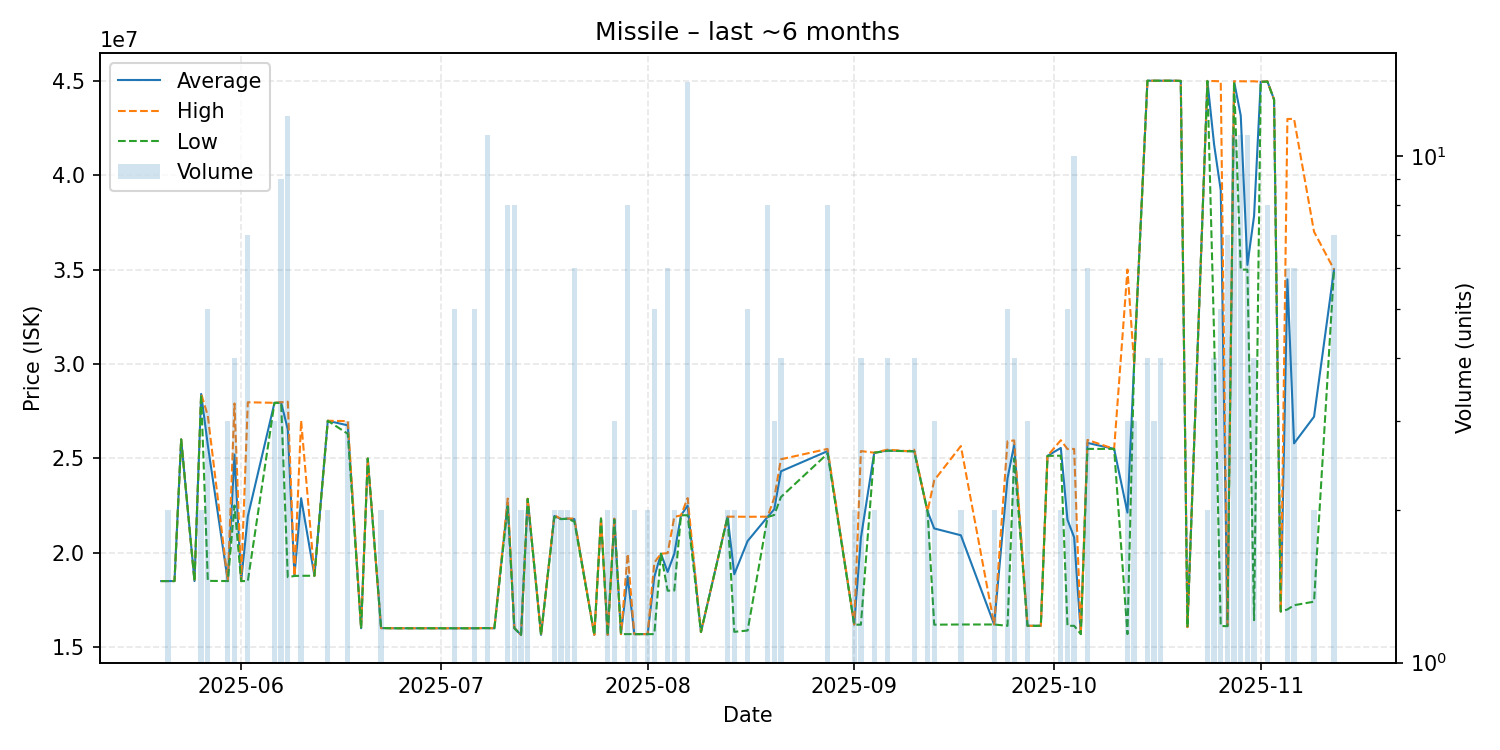

Data behind this chart, as committed beside it:
date, average, highest, lowest, order_count, volume
2025-05-20, 18500000, 18500000, 18500000, 1, 1
2025-05-21, 18500000, 18500000, 18500000, 1, 2
2025-05-22, 18500000, 18500000, 18500000, 1, 1
2025-05-23, 26000000, 26000000, 26000000, 1, 1
2025-05-25, 18500000, 18500000, 18500000, 1, 1
2025-05-26, 28410000, 28420000, 28400000, 2, 2
2025-05-27, 25690000, 27255000, 18510000, 4, 5
2025-05-30, 18500000, 18500000, 18500000, 3, 3
2025-05-31, 25205000, 27905000, 22505000, 4, 4
2025-06-01, 18500000, 18500000, 18500000, 1, 1
2025-06-02, 21921429, 27970000, 18500000, 5, 7
2025-06-06, 27940000, 27940000, 27940000, 1, 3
2025-06-07, 27953333, 27970000, 27930000, 8, 9
2025-06-08, 26534167, 28000000, 18705000, 10, 12
2025-06-09, 18770000, 18770000, 18770000, 1, 1
2025-06-10, 22890000, 27000000, 18780000, 2, 2
2025-06-12, 18780000, 18780000, 18780000, 1, 1
2025-06-14, 26990000, 26990000, 26990000, 1, 2
2025-06-17, 26746667, 26970000, 26300000, 3, 3
2025-06-19, 16000000, 16000000, 16000000, 1, 1
2025-06-20, 24990000, 24990000, 24990000, 1, 1
2025-06-22, 16010000, 16010000, 16010000, 1, 2
2025-06-24, 16000000, 16000000, 16000000, 1, 1
2025-06-26, 16000000, 16000000, 16000000, 1, 1
2025-06-28, 16000000, 16000000, 16000000, 1, 1
2025-07-03, 16000000, 16000000, 16000000, 2, 5
2025-07-05, 16000000, 16000000, 16000000, 1, 1
2025-07-06, 16000000, 16000000, 16000000, 2, 5
2025-07-08, 16010000, 16010000, 16010000, 1, 11
2025-07-09, 16000000, 16000000, 16000000, 1, 1
2025-07-11, 22658750, 22870000, 22450000, 5, 8
2025-07-12, 16003750, 16010000, 16000000, 2, 8
2025-07-13, 15650000, 15650000, 15650000, 2, 2
2025-07-14, 22855000, 22860000, 22850000, 2, 2
2025-07-16, 15650000, 15650000, 15650000, 1, 1
2025-07-18, 21945000, 21990000, 21900000, 2, 2
2025-07-19, 21785000, 21790000, 21780000, 2, 2
2025-07-20, 21805000, 21810000, 21800000, 2, 2
2025-07-21, 21783333, 21810000, 21650000, 3, 6
2025-07-24, 15650000, 15650000, 15650000, 1, 1
2025-07-25, 21810000, 21810000, 21810000, 1, 1
2025-07-26, 15650000, 15650000, 15650000, 1, 2
2025-07-27, 21790000, 21810000, 21750000, 3, 3
2025-07-28, 15690000, 15690000, 15690000, 1, 1
2025-07-29, 18757500, 19940000, 15690000, 6, 8
2025-07-30, 15690000, 15690000, 15690000, 2, 2
2025-07-31, 15690000, 15690000, 15690000, 1, 1
2025-08-01, 15690000, 15690000, 15690000, 2, 2
2025-08-02, 18716000, 19475000, 15690000, 4, 5
2025-08-03, 19950000, 19950000, 19950000, 1, 1
2025-08-04, 18981667, 19980000, 17990000, 4, 6
2025-08-05, 19950000, 21900000, 18000000, 2, 2
2025-08-06, 21980000, 21980000, 21980000, 1, 1
2025-08-07, 22500000, 22895000, 21990000, 8, 14
2025-08-09, 15800000, 15800000, 15800000, 1, 1
2025-08-13, 21910000, 21910000, 21910000, 1, 2
2025-08-14, 18860000, 21910000, 15810000, 2, 2
2025-08-16, 20620000, 21905000, 15880000, 4, 5
2025-08-19, 21901250, 21910000, 21890000, 4, 8
2025-08-20, 22303333, 22910000, 22000000, 3, 3
... 47 more rows
